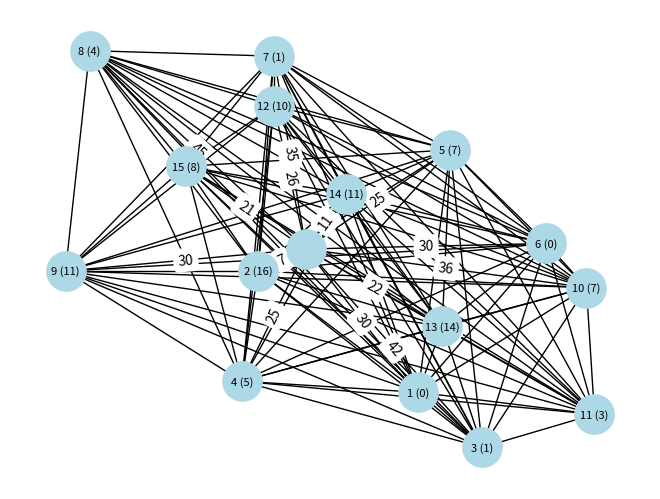
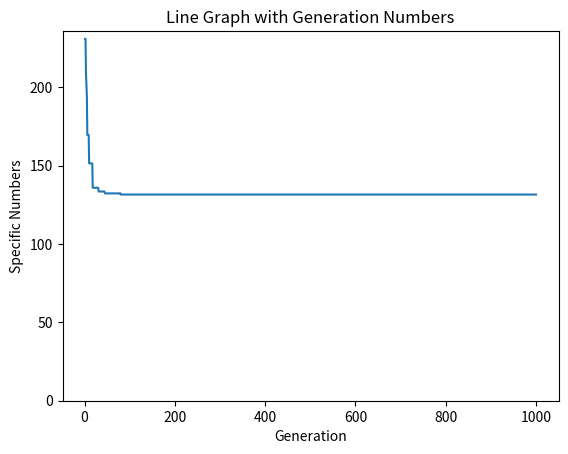

Python code for these plots, in order:
# BIN projekt
# Vehicle Routing Problem s kapacitou
# Emma Krompascikova
# xkromp00
# LS 2023/2024


import networkx as nx
import matplotlib.pyplot as plt
import numpy as np
import math
import random
import copy
import heapq

FLEET = 3
CAPACITY = 40 
COEFICIENT_DISTANCE = 0
COEFICIENT_TIME = 1
X_VALUES = []
Y_VALUES = []


class Car:
    def __init__(self, index, capacity):
        self.index = index
        self.capacity = capacity
        
#distance je celkova prejdena cesta vsetkymi autami
#time je vzdialenost auta, ktore ide najdlhsiu cestu
#flotila je pocet aut
#podla velkosti koeficinetov vieme nastavit prioritu
def fitness_function(distance,time,fleet):
    fitness = ((COEFICIENT_DISTANCE*distance/fleet)+COEFICIENT_TIME*time)
    return fitness

def calculate_total_distance(assigned_nodes):
    total_distance = 0
    if assigned_nodes:
        total_distance += adj_matrix[0][assigned_nodes[0]] #z depa do prveho uzlu
        for i in range(len(assigned_nodes) - 1): #medzi uzlami
            node1 = assigned_nodes[i]
            node2 = assigned_nodes[i + 1]
            total_distance += adj_matrix[node1][node2]
        total_distance += adj_matrix[assigned_nodes[-1]][0] #z poslednej naspat do depa
    return total_distance

#dijkstrov algortimus pre najdenie najkratsej cesty z nejeho uzlu
def dijkstra(graph, source): 
    num_vertices = len(graph)
    distances = [math.inf] * num_vertices
    distances[source] = 0
    visited = [False] * num_vertices

    for _ in range(num_vertices):
        current_vertex = get_minimum_distance_vertex(distances, visited)
        visited[current_vertex] = True
        for neighbor in range(num_vertices):
            if not visited[neighbor] and graph[current_vertex][neighbor] != 0 and distances[current_vertex] + graph[current_vertex][neighbor] < distances[neighbor]:
                distances[neighbor] = distances[current_vertex] + graph[current_vertex][neighbor]
    return distances


def get_minimum_distance_vertex(distances, visited):
    min_distance = math.inf
    min_vertex = -1
    for i in range(len(distances)):
        if not visited[i] and distances[i] < min_distance:
            min_distance = distances[i]
            min_vertex = i
    return min_vertex

#vypocet celkovej vzdialenosti kazdeho auta prvykrat
def compute_distance(car_node_assignment, best_solutions):
    for car_index, assigned_nodes in car_node_assignment.items():
        total_distance = calculate_total_distance(assigned_nodes)
        car_total_distance[car_index] = total_distance

    sum_distance=0
    all_distances = []
    for car_index, distance in car_total_distance.items():
        all_distances.append(distance)
        sum_distance = sum_distance+distance

    max_distance = max(all_distances)

    #pre najdenie vzdialenosti bez ohladu na fitness
    #current_solution = (sum_distance, car_node_assignment)
    
    current_solution = (fitness_function(sum_distance,max_distance,FLEET), car_node_assignment)
    best_solutions.append(current_solution)
            
#vypocet celkovej vzdialenosti kazdeho auta v generaciach
def compute_distance_simple(car_node_assignment):
    mut_total_distance = {}
    for car_index, assigned_nodes in car_node_assignment.items():
        total_distance = calculate_total_distance(assigned_nodes)
        mut_total_distance[car_index] = total_distance

    sum_distance=0
    all_distances = []
    for car_index, distance in mut_total_distance.items():
        all_distances.append(distance)
        sum_distance = sum_distance+distance
    
    max_distance = max(all_distances)
    
    #pre najdenie vzdialenosti bez ohladu na fitness
    #current_solution = (sum_distance, car_node_assignment)
    
    current_solution = (fitness_function(sum_distance,max_distance,FLEET), car_node_assignment)
    
    return current_solution

#pre urobenie mutacie
# s 50-percentnou sancou sa uzol prehodi do ineho auta s volnou kapacitou  
# s 50-percentnou sancou sa uzol prehodi v ramci jedneho auta (napr. z [2,5,6] bude [2,6,5] )
def make_mutation(best_solutions, capacity):
    mutated_solutions = []

    sorted_list = sorted(best_solutions, key=lambda x: x[0])
    for item in sorted_list:
            mutated_solutions.append(item)
            #print(item)
            break
    
    for solution in best_solutions:
        mutated_assignment = copy.deepcopy(solution[1])
        for i in range(len(mutated_assignment)):
            if random.random() < 0.5: #medzi autami
                car_indices = list(mutated_assignment.keys())
                random.shuffle(car_indices)
                for car_index in car_indices:
                    assigned_nodes = mutated_assignment[car_index]
                    if assigned_nodes:  #ci nie je prazdny
                        node_to_switch = random.choice(assigned_nodes)
                        available_cars = [target_car_index for target_car_index, target_nodes in mutated_assignment.items() if target_car_index != car_index and (sum(value_order_dict[node] for node in target_nodes) + (value_order_dict.get(node_to_switch, 0) if node_to_switch is not None else 0)) <= capacity]
                        if available_cars:
                            target_car_index = random.choice(available_cars)
                            mutated_assignment[car_index].remove(node_to_switch)
                            mutated_assignment[target_car_index].append(node_to_switch)
                            break  #aby sa presunul len 1 uzol
            else: #vramci auta
                car_index = random.choice(list(mutated_assignment.keys()))
                assigned_nodes = mutated_assignment[car_index]
                if len(assigned_nodes) > 1:  #na prehodenie musia byt aspon 2 uzly
                    pos1, pos2 = random.sample(range(len(assigned_nodes)), 2)
                    assigned_nodes[pos1], assigned_nodes[pos2] = assigned_nodes[pos2], assigned_nodes[pos1]
        
        new_dist = compute_distance_simple(mutated_assignment)
        mutated_solutions.append(new_dist)
    
    return mutated_solutions
    
    

def keep_five_best(long_assignment):
    #usporiadaj na zaklade prveho
    sorted_list = sorted(long_assignment, key=lambda x: x[0])
    #necham prvych 5
    result = sorted_list[:5]
    return result

def print_first(long_assignment):
    global  Y_VALUES
    sorted_list = sorted(long_assignment, key=lambda x: x[0])
    #print(sorted_list)
    for item in sorted_list:
            Y_VALUES.append(item[0])
            #print(item[0])
            break


# pre kazdu generaciu necham z predchadzajucej 25 najlepsich genov a zvysne 
# nahodne premiesam a necham si z nich polovicu
def twentyfive_best_and_50_percent_random(long_assignment):

 
    unique_solutions = {}

    for distance, solution in long_assignment:
        solution_key = tuple((k, tuple(v)) for k, v in solution.items())
        #print("SULU KEY", solution_key)
        
        # proti opakovaniu sa
        if solution_key not in unique_solutions:
            unique_solutions[solution_key] = (distance, solution)
    
    # usporiadavam na zaklade vzdialenosti (fitness)
    sorted_solutions = sorted(unique_solutions.values(), key=lambda x: x[0])
    #print(sorted_solutions)
    
    #nechavam si 25
    best_solution = sorted_solutions[:25]
    #print("BEST 25",best_solution)
    
    #zvysok zamiesam
    remaining_solutions = sorted_solutions[25:]
    random.shuffle(remaining_solutions)
    #necham si polovicu
    num_to_keep = int(len(remaining_solutions) * 0.4)
    selected_solutions = remaining_solutions[:num_to_keep]
    result = best_solution + selected_solutions

    
    

    
    return result


#urcena pozicia uzlom
# 0 beriem ako depo
node_positions = {
    0: (0, 0),
    1: (14, -26),
    2: (-6, -4),
    3: (22, -36),
    4: (-8, -24),
    5: (18, 18),
    6: (30, 1),
    7: (-4, 35),
    8: (-27, 36),
    9: (-30, -4),
    10: (35, -7),
    11: (36, -30),
    12: (-4, 26),
    13: (17, -14),
    14: (5, 10),
    15: (-15, 15),
}

#vytvorenie grafu
G = nx.complete_graph(16)

cars = []


#vypocitanie vzdialenosti medzi depom a kazdym uzlom 
depot_position = node_positions[0]
edge_labels = {}
for node in range(1, 16):
    node_position = node_positions[node]
    distance = math.sqrt((node_position[0] - depot_position[0])**2 + (node_position[1] - depot_position[1])**2)
    edge_labels[(0, node)] = f"{distance:.0f}" #pre vypisanie do grafu s 0 desatinnymi miestami

# mnou vytvorene prepojenia medzi mestami (uzlami)
distances = {}
adj_matrix = np.zeros((16, 16))
adj_matrix[7][12] = 10
adj_matrix[12][7] = 10

adj_matrix[5][11] = 21
adj_matrix[11][5] = 21

adj_matrix[3][11] = 11
adj_matrix[11][3] = 11

adj_matrix[1][13] = 8
adj_matrix[13][1] = 8

adj_matrix[1][3] = 12
adj_matrix[3][1] = 12

adj_matrix[3][4] = 31
adj_matrix[4][3] = 31

adj_matrix[8][9] = 22
adj_matrix[9][8] = 22

adj_matrix[2][1] = 32
adj_matrix[1][2] = 32

adj_matrix[12][15] = 19
adj_matrix[15][12] = 19

adj_matrix[9][15] = 11
adj_matrix[15][9] = 11

adj_matrix[8][15] = 25
adj_matrix[15][8] = 25

adj_matrix[14][6] = 20
adj_matrix[6][14] = 20

adj_matrix[6][5] = 6
adj_matrix[5][6] = 6

adj_matrix[7][15] = 18
adj_matrix[15][7] = 18

adj_matrix[6][10] = 9
adj_matrix[10][6] = 9

adj_matrix[5][14] = 22
adj_matrix[14][5] = 22


#pridanie vzdialenosti do matice sousednosti
for node1 in range(16):
    for node2 in range(16):
        distance = 0
        if node1 != node2:
            if node1 == 0 or node2 == 0:
                #jednoduchy vypocet pre spojenie s depom
                distance += math.sqrt((node_positions[node1][0] - node_positions[0][0])**2 + (node_positions[node1][1] - node_positions[0][1])**2)
                distance += math.sqrt((node_positions[node2][0] - node_positions[0][0])**2 + (node_positions[node2][1] - node_positions[0][1])**2)
                adj_matrix[node1][node2] = distance
            else:
                #pouzitie dijkstrovho algoritmu pre najdenie najrkatsej vzdialenosti medzi uzlami
                if adj_matrix[node1][node2] == 0:
                   distances = dijkstra(adj_matrix, node1)
                   adj_matrix[node1][node2] = distances[node2]

# pouzivam mnou vybrany seed aby malo kazde spustenie rovnaku nahodnost
seed_value = 15
random.seed(seed_value)
random_numbers = [random.randint(0, 20) for _ in range(16)]
value_order_dict = {}

# priradujem kazdemu uzlu jeho nahodnu hodnotu 
# moze byt aj nula - to mesto otom nebudem musiet autom navstivit
for i, uzol in enumerate(G.nodes()):
    if uzol != 0: 
        G.nodes[uzol]['hodnota_objednavky'] = random_numbers[i]
        value_order_dict[uzol] = random_numbers[i]

best_solutions = []

# jedna flotila je jeden jedinec
# vytvaram 10 pociatocnych jedincov
# do flotily su nahodne priradovane uzly, ale kontroluje sa,
# aby sa nepresiahla kapacita auta
specimen = 0
while specimen < 10:
    cars = [Car(index=i, capacity=CAPACITY) for i in range(FLEET)]
    car_node_assignment = {car.index: [] for car in cars}

    for uzol in G.nodes():
        if uzol == 0:
            continue
        
        order_value = value_order_dict[uzol]
        
        if order_value == 0:  #preskakujem mesta s nulovou nodnotou
            continue
        # najdem dostupne auta s dostatocnou kapacitou
        available_cars = [car for car in cars if car.capacity >= order_value]
        if available_cars:
            assigned_car = random.choice(available_cars)
            assigned_car.capacity -= order_value
            car_node_assignment[assigned_car.index].append(uzol)
        else:
            print(f"No available cars")

    car_total_distance = {}
    car_total_distance = compute_distance(car_node_assignment,best_solutions)
    specimen = specimen+1

generation = 1
while generation<1001:
    mutated_solu = make_mutation(best_solutions,CAPACITY)
    new_mix = best_solutions + mutated_solu



    

    best_solutions = []
    
    # do generacie 8 nechavam vsetky povodne aj zmutovane moznosti
    # od generacie 9 necham stale 25 najlepsich a nahodnu polovicu zvysku
    if generation >8:
        best_solutions = twentyfive_best_and_50_percent_random(new_mix)
        for item in best_solutions:
            Y_VALUES.append(item[0])
            break
        #print(best_solutions)
        

    else:
        best_solutions = new_mix
        #print(best_solutions)
        print_first(best_solutions)
    
    #
        
        
    #na pomocne vypisanie aby osm vedela ako rychlo to ide  
    '''if generation == 1:
       # print("generation", generation)
        sortt_list = sorted(best_solutions, key=lambda x: x[0])
        #print(sorted_list)
        for item in sortt_list:
            print(item)
            break

    if generation == 50000:
       # print("generation", generation)
       for item in best_solutions:
        print(item)
        break'''

    generation = generation+1

best_solutions = keep_five_best(new_mix)
#print("FINAL GEN ",generation,"je", best_solutions)



# aby som mohla vypisovat so vzdielenostami na 0 desatinnych miest
np.set_printoptions(precision=0)
#print(adj_matrix)

# vykreslenie grafu pre dane pozicie uzlov a hrany
nx.draw(G, pos=node_positions, with_labels=False, node_color='lightblue', font_weight='bold',node_size=800)

# v zavtorke v grafe je hodnota kazdeho uzla (okrem depa)
node_labels = {node: f"{node} ({G.nodes[node].get('hodnota_objednavky', '')})" for node in G.nodes() if node != 0}  # Exclude the depot node
nx.draw_networkx_labels(G, pos=node_positions, labels=node_labels,font_size=8)

# pre vypisanie vzdialenosti od depa na hranach
nx.draw_networkx_edge_labels(G, pos=node_positions, edge_labels=edge_labels)

# Display the graph
plt.show()
generation_numbers = range(1,1001)
plt.plot(generation_numbers, Y_VALUES)
#print(Y_VALUES)
plt.ylim(ymin=0)  # this line
plt.xlabel('Generation')
plt.ylabel('Specific Numbers')
plt.title('Line Graph with Generation Numbers')

# Show the plot
plt.show()
print(Y_VALUES)
